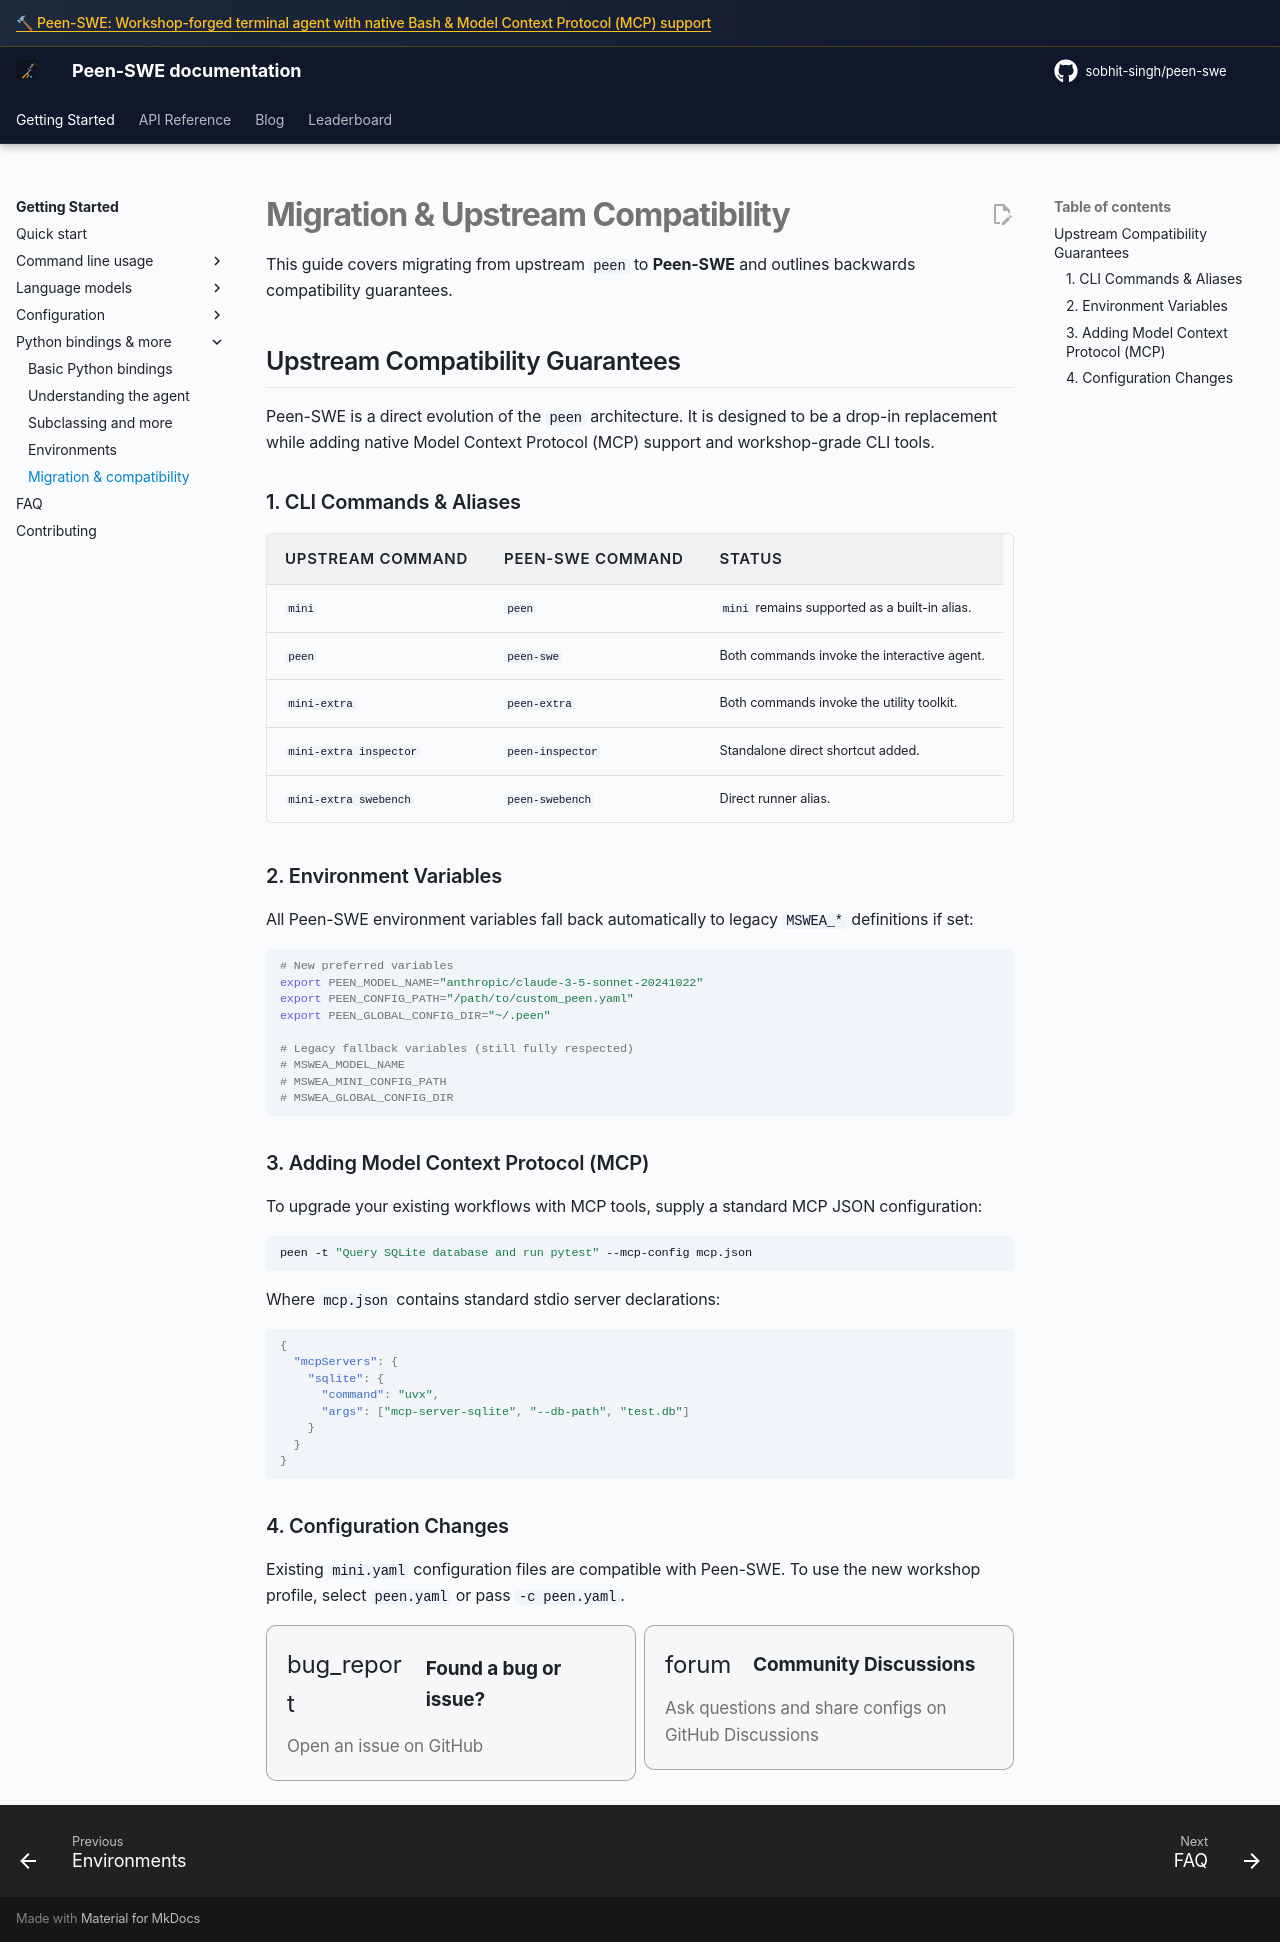

repository: sobhit-singh/peen-swe · page: v2/advanced/v2_migration/index.html · generator: mkdocs

# Migration & Upstream Compatibility

This guide covers migrating from upstream `peen` to **Peen-SWE** and outlines backwards compatibility guarantees.

## Upstream Compatibility Guarantees

Peen-SWE is a direct evolution of the `peen` architecture. It is designed to be a drop-in replacement while adding native Model Context Protocol (MCP) support and workshop-grade CLI tools.

### 1. CLI Commands & Aliases

| Upstream Command | Peen-SWE Command | Status |
| :--- | :--- | :--- |
| `mini` | `peen` | `mini` remains supported as a built-in alias. |
| `peen` | `peen-swe` | Both commands invoke the interactive agent. |
| `mini-extra` | `peen-extra` | Both commands invoke the utility toolkit. |
| `mini-extra inspector` | `peen-inspector` | Standalone direct shortcut added. |
| `mini-extra swebench` | `peen-swebench` | Direct runner alias. |

### 2. Environment Variables

All Peen-SWE environment variables fall back automatically to legacy `MSWEA_*` definitions if set:

```bash
# New preferred variables
export PEEN_MODEL_NAME="anthropic/claude-3-5-sonnet-20241022"
export PEEN_CONFIG_PATH="/path/to/custom_peen.yaml"
export PEEN_GLOBAL_CONFIG_DIR="~/.peen"

# Legacy fallback variables (still fully respected)
# MSWEA_MODEL_NAME
# MSWEA_MINI_CONFIG_PATH
# MSWEA_GLOBAL_CONFIG_DIR
```

### 3. Adding Model Context Protocol (MCP)

To upgrade your existing workflows with MCP tools, supply a standard MCP JSON configuration:

```bash
peen -t "Query SQLite database and run pytest" --mcp-config mcp.json
```

Where `mcp.json` contains standard stdio server declarations:

```json
{
  "mcpServers": {
    "sqlite": {
      "command": "uvx",
      "args": ["mcp-server-sqlite", "--db-path", "test.db"]
    }
  }
}
```

### 4. Configuration Changes

Existing `mini.yaml` configuration files are compatible with Peen-SWE. To use the new workshop profile, select `peen.yaml` or pass `-c peen.yaml`.

{% include-markdown "../_footer.md" %}
